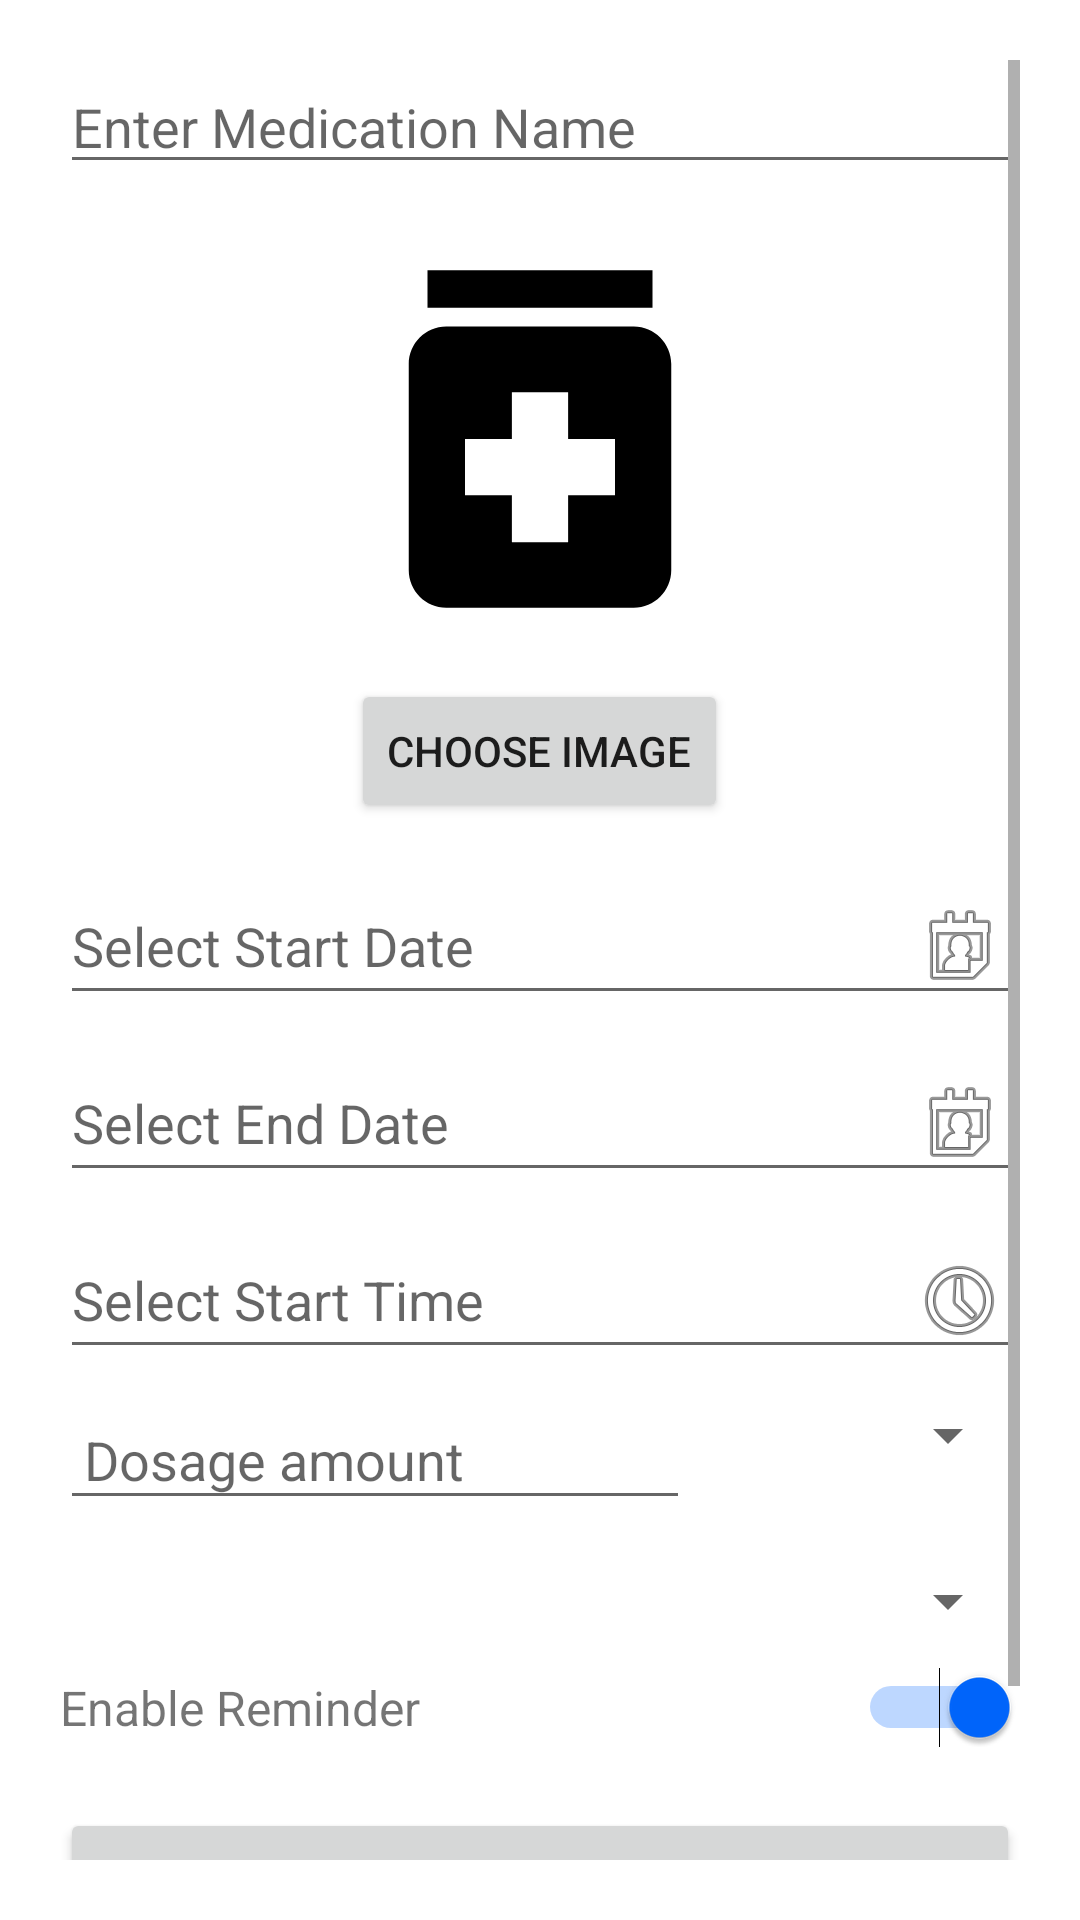

Layout XML and referenced resources for this Android screen:
<!-- AndroidManifest.xml: application theme Theme.ElderLink -->
<!-- res/layout/medication_add_page.xml -->
<ScrollView xmlns:android="http://schemas.android.com/apk/res/android"
    xmlns:tools="http://schemas.android.com/tools"
    android:layout_width="match_parent"
    android:layout_height="match_parent"
    android:padding="20dp">

    <LinearLayout
        android:layout_width="match_parent"
        android:layout_height="wrap_content"
        android:orientation="vertical">

        
        <EditText
            android:id="@+id/editMedicationName"
            android:layout_width="match_parent"
            android:layout_height="wrap_content"
            android:hint="Enter Medication Name"
            android:inputType="textCapWords"
            tools:ignore="TouchTargetSizeCheck" />

        
        <ImageView
            android:id="@+id/selectedMedicationImage"
            android:layout_width="150dp"
            android:layout_height="150dp"
            android:layout_gravity="center"
            android:layout_marginTop="10dp"
            android:scaleType="centerCrop"
            android:src="@drawable/view_medication_logo" />

        <Button
            android:id="@+id/selectMedicationImageBtn"
            android:layout_width="wrap_content"
            android:layout_height="wrap_content"
            android:text="Choose Image"
            android:layout_gravity="center"
            android:layout_marginTop="5dp" />

        
        <EditText
            android:id="@+id/editMedicationDate"
            android:layout_width="match_parent"
            android:layout_height="wrap_content"
            android:hint="Select Start Date"
            android:focusable="false"
            android:clickable="true"
            android:layout_marginTop="15dp"
            android:drawableEnd="@android:drawable/ic_menu_my_calendar" />

        
        <EditText
            android:id="@+id/editMedicationEndDate"
            android:layout_width="match_parent"
            android:layout_height="wrap_content"
            android:hint="Select End Date"
            android:focusable="false"
            android:clickable="true"
            android:layout_marginTop="10dp"
            android:drawableEnd="@android:drawable/ic_menu_my_calendar" />


        
        <EditText
            android:id="@+id/editMedicationTime"
            android:layout_width="match_parent"
            android:layout_height="wrap_content"
            android:hint="Select Start Time"
            android:focusable="false"
            android:clickable="true"
            android:layout_marginTop="10dp"
            android:drawableEnd="@android:drawable/ic_menu_recent_history" />

        
        <LinearLayout
            android:layout_width="match_parent"
            android:layout_height="wrap_content"
            android:orientation="horizontal"
            android:layout_marginTop="10dp">

            <EditText
                android:id="@+id/editMedicationDosage"
                android:layout_width="0dp"
                android:layout_height="wrap_content"
                android:layout_weight="1"
                android:hint="Dosage amount"
                android:inputType="number"
                android:padding="8dp"
                tools:ignore="TouchTargetSizeCheck" />

            <Spinner
                android:id="@+id/spinnerMedicationUnit"
                android:layout_width="wrap_content"
                android:layout_height="wrap_content"
                android:layout_marginStart="10dp"
                android:minWidth="100dp"
                tools:ignore="TouchTargetSizeCheck" />
        </LinearLayout>

        
        <Spinner
            android:id="@+id/spinnerMedicationRepeatType"
            android:layout_width="match_parent"
            android:layout_height="wrap_content"
            android:layout_marginTop="15dp"
            tools:ignore="TouchTargetSizeCheck" />


        
        <LinearLayout
            android:id="@+id/statusLayout"
            android:layout_width="match_parent"
            android:layout_height="wrap_content"
            android:orientation="vertical"
            android:layout_marginTop="15dp"
            android:visibility="gone">

            <TextView
                android:layout_width="match_parent"
                android:layout_height="wrap_content"
                android:text="Status"
                android:textSize="16sp"
                android:textStyle="bold"
                android:layout_marginBottom="8dp" />

            <Spinner
                android:id="@+id/spinnerMedicationStatus"
                android:layout_width="match_parent"
                android:layout_height="wrap_content"
                tools:ignore="TouchTargetSizeCheck" />

        </LinearLayout>


        
        <LinearLayout
            android:layout_width="match_parent"
            android:layout_height="wrap_content"
            android:orientation="horizontal"
            android:gravity="center_vertical"
            android:layout_marginTop="10dp">

            <TextView
                android:layout_width="0dp"
                android:layout_height="wrap_content"
                android:layout_weight="1"
                android:text="Enable Reminder"
                android:textSize="16sp"
                android:paddingEnd="10dp"/>

            <Switch
                android:id="@+id/switchReminder"
                android:layout_width="wrap_content"
                android:layout_height="wrap_content"
                android:checked="true"
                tools:ignore="TouchTargetSizeCheck,UseSwitchCompatOrMaterialXml" />
        </LinearLayout>


        
        <Button
            android:id="@+id/saveMedicationBtn"
            android:layout_width="match_parent"
            android:layout_height="wrap_content"
            android:text="Save Medication"
            android:layout_marginTop="20dp" />

        
        <Button
            android:id="@+id/deleteMedicationBtn"
            android:layout_width="match_parent"
            android:layout_height="wrap_content"
            android:text="Delete Medication"
            android:layout_marginTop="10dp"
            android:backgroundTint="@android:color/holo_red_dark"
            android:textColor="@android:color/white" />

    </LinearLayout>
</ScrollView>
<!-- resources referenced by this layout -->
<resources>
  <!-- drawable view_medication_logo (drawable) -->
  <vector xmlns:android="http://schemas.android.com/apk/res/android" android:height="55dp" android:tint="#000000" android:viewportHeight="24" android:viewportWidth="24" android:width="55dp">
        
      <path android:fillColor="@android:color/white" android:pathData="M6,3h12v2h-12z"/>
        
      <path android:fillColor="@android:color/white" android:pathData="M17,6H7C5.9,6 5,6.9 5,8v11c0,1.1 0.9,2 2,2h10c1.1,0 2,-0.9 2,-2V8C19,6.9 18.1,6 17,6zM16,15h-2.5v2.5h-3V15H8v-3h2.5V9.5h3V12H16V15z"/>
      
  </vector>
  <style name="Theme.ElderLink" parent="Theme.MaterialComponents.Light.NoActionBar">
          <item name="colorPrimary">#0066FF</item>
          <item name="colorPrimaryDark">#0066FF</item>
          <item name="colorAccent">#0066FF</item>
      </style>
</resources>
